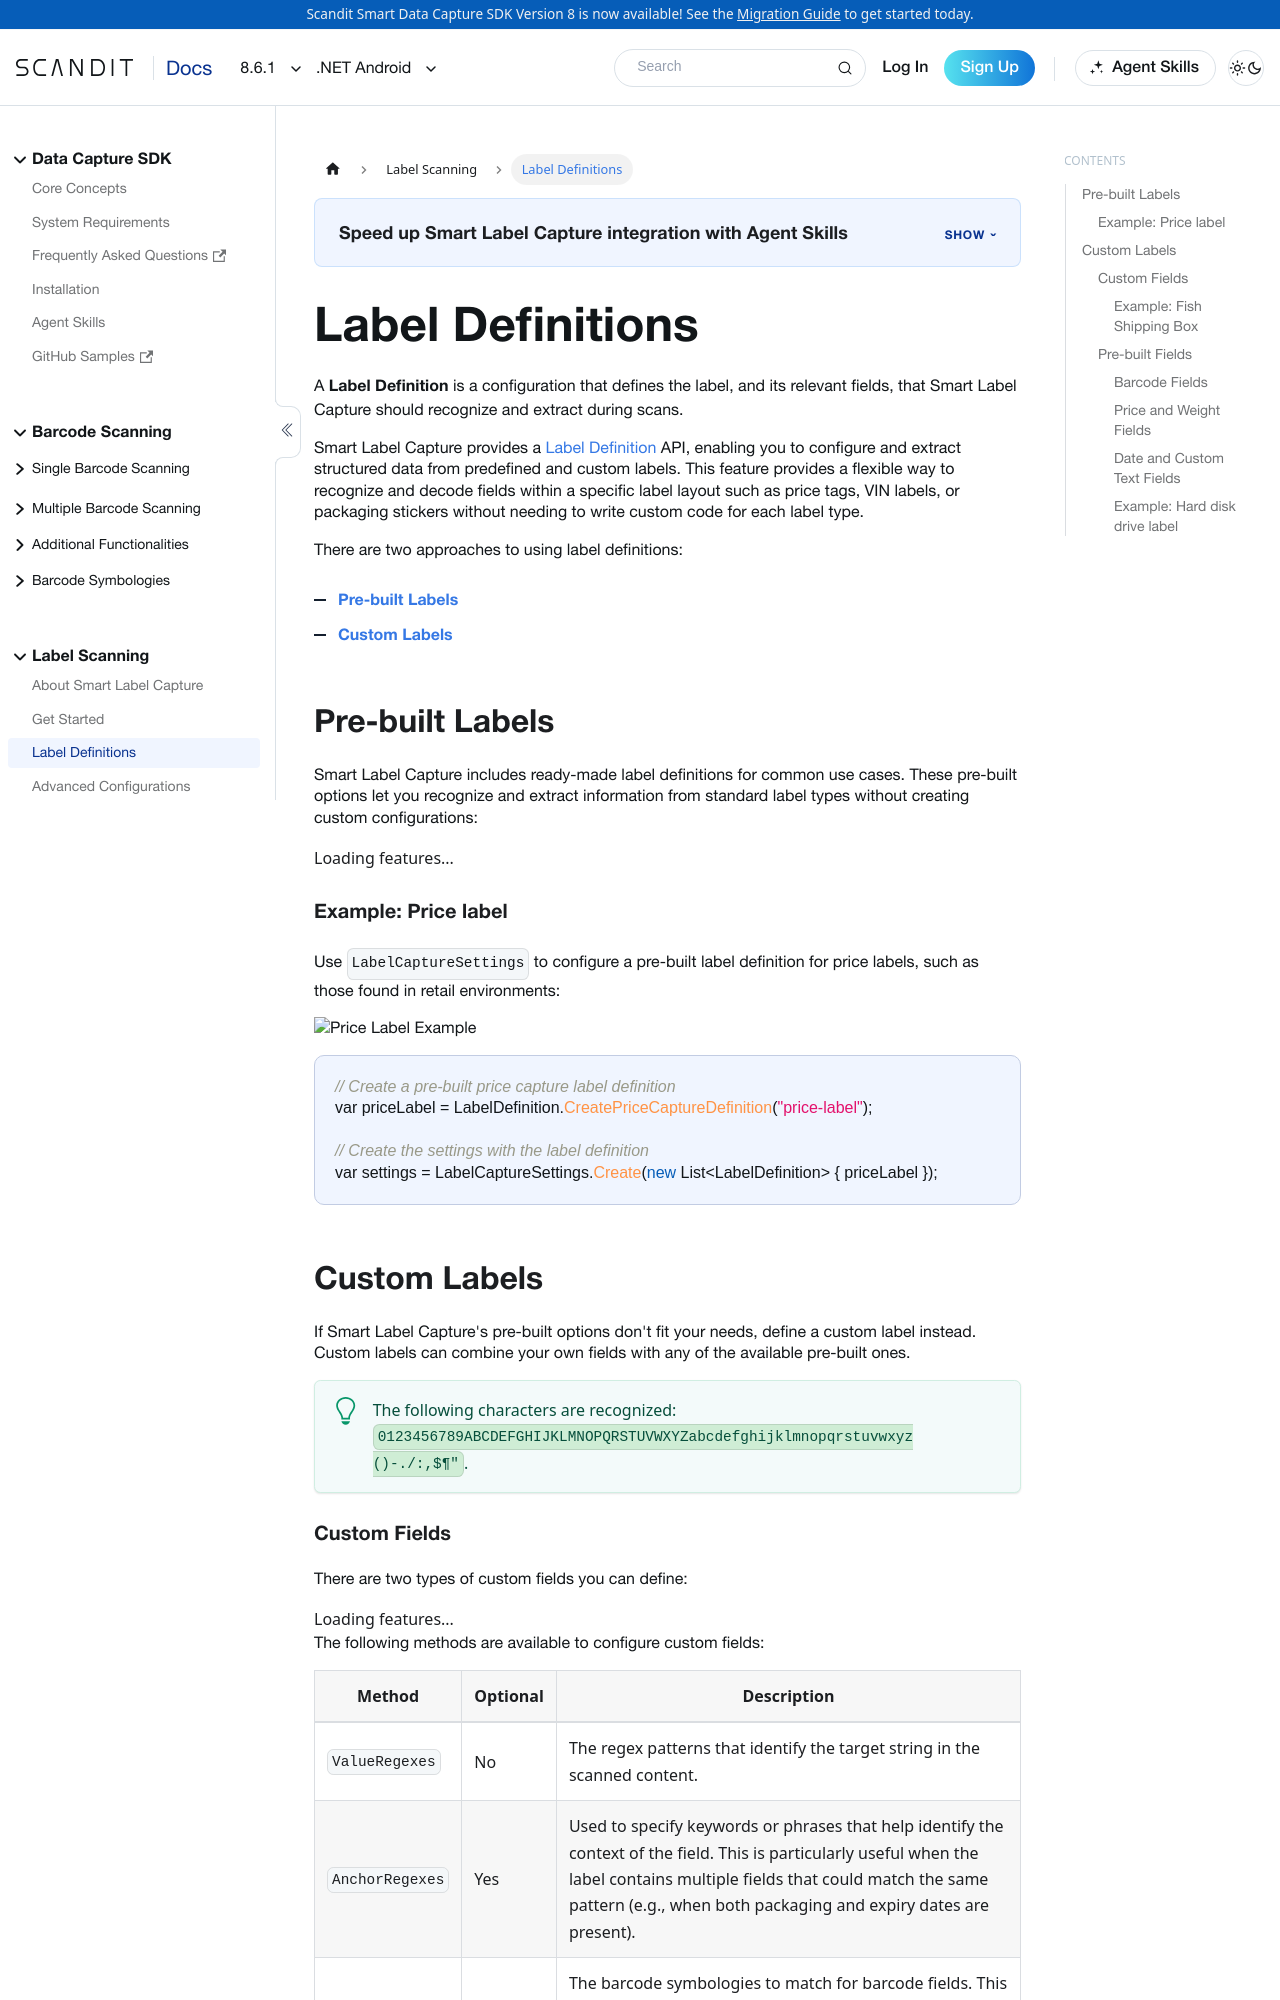

repository: Scandit/data-capture-documentation · page: pr-preview/pr-435/sdks/net/android/label-capture/label-definitions/index.html · generator: docusaurus

---
description: "Define label layouts for Smart Label Capture on .NET Android: the barcodes and text fields to extract."

framework: net-android
keywords:
  - net-android
toc_max_heading_level: 4
---

# Label Definitions

A **Label Definition** is a configuration that defines the label, and its relevant fields, that Smart Label Capture should recognize and extract during scans.

Smart Label Capture provides a [Label Definition](https://docs.scandit.com/data-capture-sdk/dotnet.android/label-capture/api/label-definition.html#label-definition) API, enabling you to configure and extract structured data from predefined and custom labels. This feature provides a flexible way to recognize and decode fields within a specific label layout such as price tags, VIN labels, or packaging stickers without needing to write custom code for each label type.

There are two approaches to using label definitions:

- [**Pre-built Labels**](#pre-built-labels)
- [**Custom Labels**](#custom-labels)

## Pre-built Labels

Smart Label Capture includes ready-made label definitions for common use cases. These pre-built options let you recognize and extract information from standard label types without creating custom configurations:

<FeatureList
  product="smart-label-capture"
  category="Pre-built Labels"
  tag="Label Definitions"
  displayMode="compact"
/>

### Example: Price label

Use `LabelCaptureSettings` to configure a pre-built label definition for price labels, such as those found in retail environments:

![Price Label Example](/img/slc/price-label.png)

```csharp
// Create a pre-built price capture label definition
var priceLabel = LabelDefinition.CreatePriceCaptureDefinition("price-label");

// Create the settings with the label definition
var settings = LabelCaptureSettings.Create(new List<LabelDefinition> { priceLabel });
```

## Custom Labels

If Smart Label Capture's pre-built options don't fit your needs, define a custom label instead. Custom labels can combine your own fields with any of the available pre-built ones.

:::tip
The following characters are recognized: `0123456789ABCDEFGHIJKLMNOPQRSTUVWXYZabcdefghijklmnopqrstuvwxyz ()-./:,$¶"`.
:::
